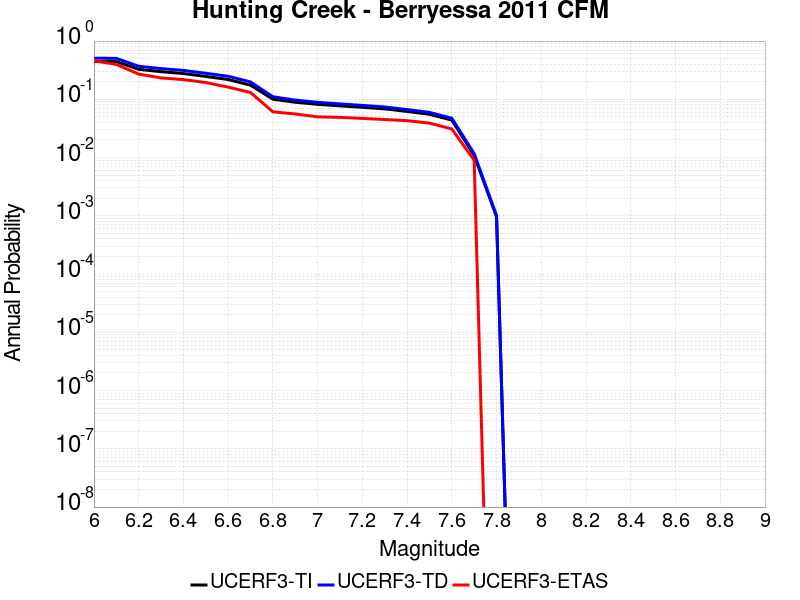

The table this chart was drawn from, first rows:
Magnitude, UCERF3-TI Prob, UCERF3-TD Prob, UCERF3-ETAS Prob
6.0, 0.4446, 0.5062, 0.459
6.1, 0.4437, 0.5053, 0.397
6.2, 0.3272, 0.369, 0.271
6.3, 0.2983, 0.337, 0.233
6.4, 0.277, 0.3135, 0.218
6.5, 0.247, 0.2801, 0.194
6.6, 0.2187, 0.2483, 0.162
6.7, 0.175, 0.1987, 0.131
6.8, 0.1005, 0.1106, 0.061
6.9, 0.08903, 0.09696, 0.056
7.0, 0.08209, 0.08881, 0.05
7.1, 0.07726, 0.08339, 0.049
7.2, 0.07286, 0.07856, 0.047
7.3, 0.06858, 0.07388, 0.045
7.4, 0.06193, 0.06672, 0.043
7.5, 0.05535, 0.05961, 0.039
7.6, 0.044, 0.04738, 0.031
7.7, 0.01089, 0.01165, 0.009
7.8, 9.6110074E-4, 0.001008, 0.0
